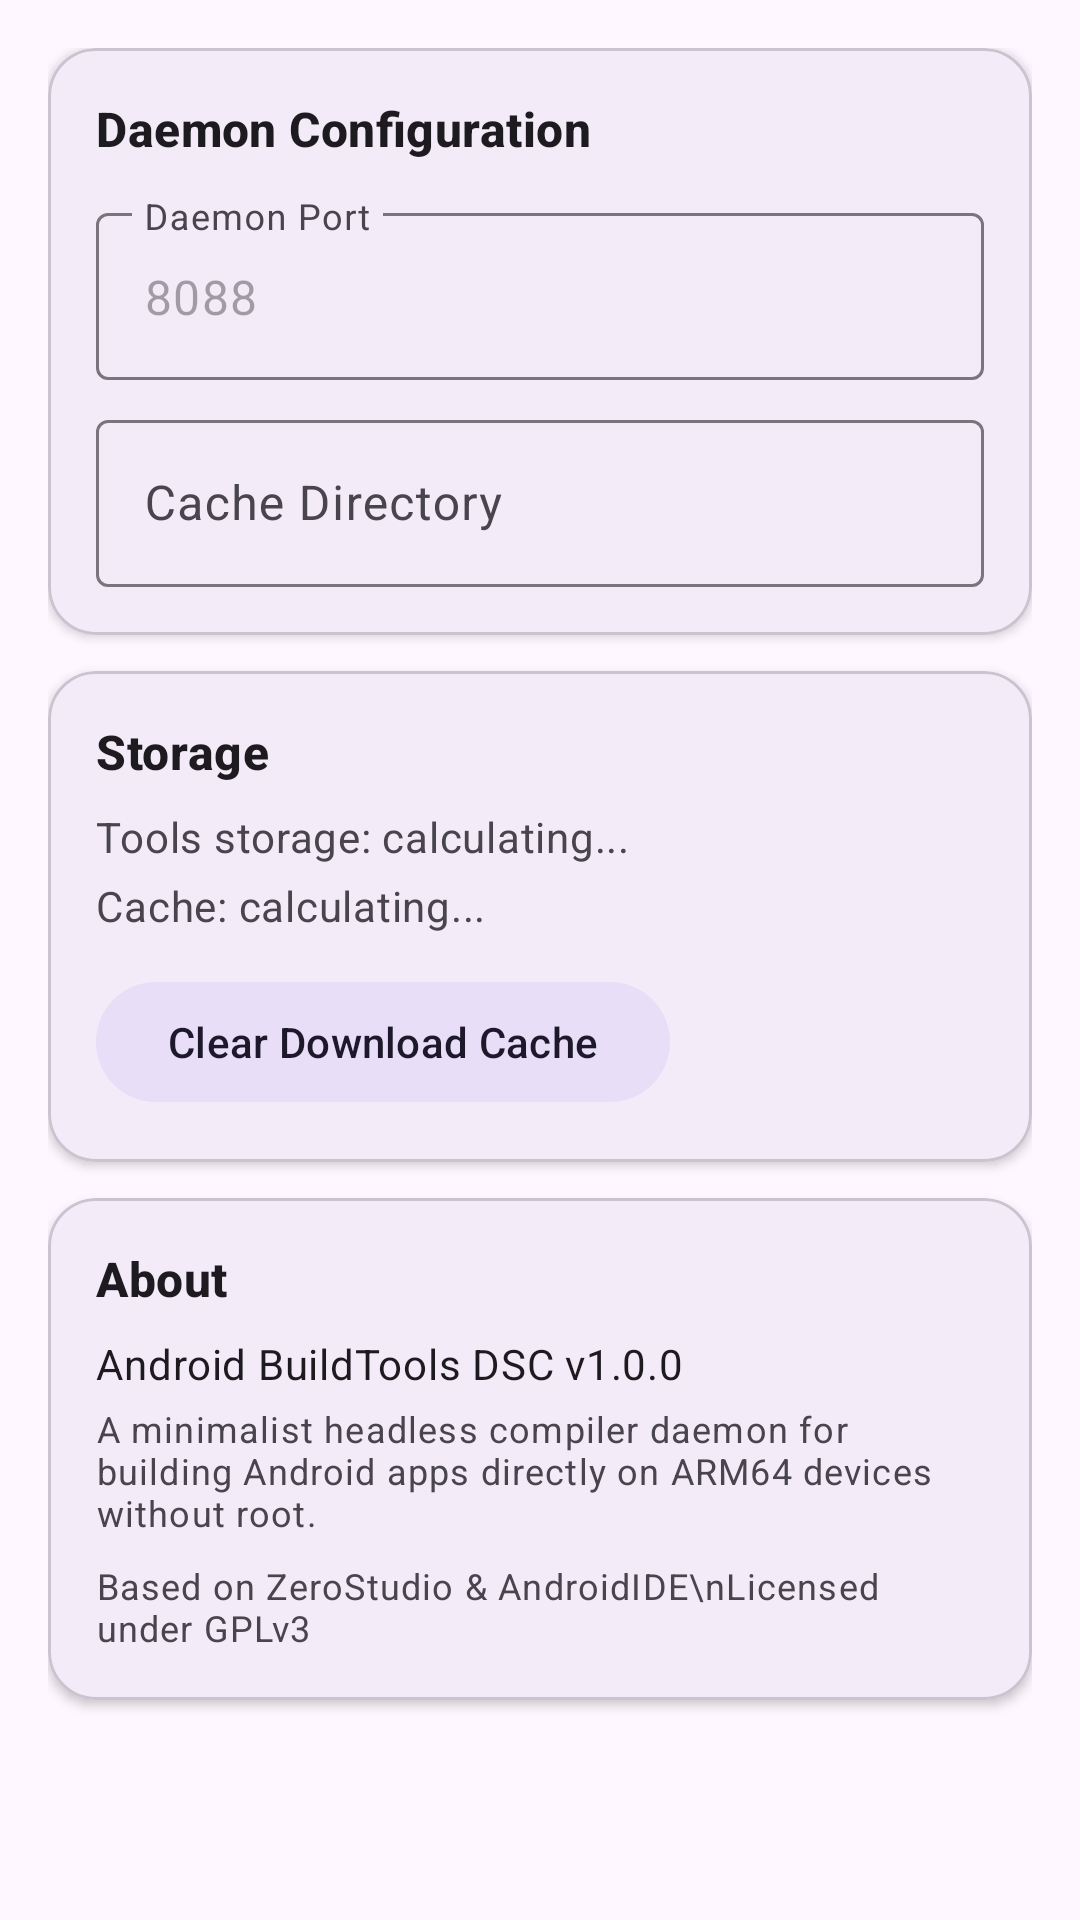

This screen was rendered from an Android layout file. Write that file and the resources it references.
<!-- AndroidManifest.xml: application theme Theme.ZeroLite -->
<!-- res/layout/fragment_settings.xml -->
<?xml version="1.0" encoding="utf-8"?>
<ScrollView
    xmlns:android="http://schemas.android.com/apk/res/android"
    xmlns:app="http://schemas.android.com/apk/res-auto"
    android:layout_width="match_parent"
    android:layout_height="match_parent"
    android:padding="16dp">

    <LinearLayout
        android:layout_width="match_parent"
        android:layout_height="wrap_content"
        android:orientation="vertical">

        
        <com.google.android.material.card.MaterialCardView
            android:layout_width="match_parent"
            android:layout_height="wrap_content"
            android:layout_marginBottom="12dp"
            app:cardCornerRadius="16dp"
            app:cardElevation="2dp"
            app:strokeWidth="1dp"
            app:strokeColor="?attr/colorOutlineVariant">

            <LinearLayout
                android:layout_width="match_parent"
                android:layout_height="wrap_content"
                android:orientation="vertical"
                android:padding="16dp">

                <TextView
                    android:layout_width="match_parent"
                    android:layout_height="wrap_content"
                    android:text="Daemon Configuration"
                    android:textAppearance="?attr/textAppearanceTitleMedium"
                    android:textStyle="bold"
                    android:layout_marginBottom="12dp" />

                <com.google.android.material.textfield.TextInputLayout
                    android:layout_width="match_parent"
                    android:layout_height="wrap_content"
                    android:layout_marginBottom="8dp"
                    style="@style/Widget.Material3.TextInputLayout.OutlinedBox"
                    android:hint="Daemon Port">

                    <com.google.android.material.textfield.TextInputEditText
                        android:id="@+id/etDaemonPort"
                        android:layout_width="match_parent"
                        android:layout_height="wrap_content"
                        android:inputType="number"
                        android:text="8088"
                        android:enabled="false" />
                </com.google.android.material.textfield.TextInputLayout>

                <com.google.android.material.textfield.TextInputLayout
                    android:layout_width="match_parent"
                    android:layout_height="wrap_content"
                    style="@style/Widget.Material3.TextInputLayout.OutlinedBox"
                    android:hint="Cache Directory">

                    <com.google.android.material.textfield.TextInputEditText
                        android:id="@+id/etCacheDir"
                        android:layout_width="match_parent"
                        android:layout_height="wrap_content"
                        android:inputType="text"
                        android:enabled="false" />
                </com.google.android.material.textfield.TextInputLayout>

            </LinearLayout>
        </com.google.android.material.card.MaterialCardView>

        
        <com.google.android.material.card.MaterialCardView
            android:layout_width="match_parent"
            android:layout_height="wrap_content"
            android:layout_marginBottom="12dp"
            app:cardCornerRadius="16dp"
            app:cardElevation="2dp"
            app:strokeWidth="1dp"
            app:strokeColor="?attr/colorOutlineVariant">

            <LinearLayout
                android:layout_width="match_parent"
                android:layout_height="wrap_content"
                android:orientation="vertical"
                android:padding="16dp">

                <TextView
                    android:layout_width="match_parent"
                    android:layout_height="wrap_content"
                    android:text="Storage"
                    android:textAppearance="?attr/textAppearanceTitleMedium"
                    android:textStyle="bold"
                    android:layout_marginBottom="8dp" />

                <TextView
                    android:id="@+id/tvToolsStorage"
                    android:layout_width="match_parent"
                    android:layout_height="wrap_content"
                    android:text="Tools storage: calculating..."
                    android:textAppearance="?attr/textAppearanceBodyMedium"
                    android:textColor="?attr/colorOnSurfaceVariant"
                    android:layout_marginBottom="4dp" />

                <TextView
                    android:id="@+id/tvCacheStorage"
                    android:layout_width="match_parent"
                    android:layout_height="wrap_content"
                    android:text="Cache: calculating..."
                    android:textAppearance="?attr/textAppearanceBodyMedium"
                    android:textColor="?attr/colorOnSurfaceVariant"
                    android:layout_marginBottom="12dp" />

                <com.google.android.material.button.MaterialButton
                    android:id="@+id/btnClearCache"
                    style="@style/Widget.Material3.Button.TonalButton"
                    android:layout_width="wrap_content"
                    android:layout_height="wrap_content"
                    android:text="Clear Download Cache" />

            </LinearLayout>
        </com.google.android.material.card.MaterialCardView>

        
        <com.google.android.material.card.MaterialCardView
            android:layout_width="match_parent"
            android:layout_height="wrap_content"
            android:layout_marginBottom="12dp"
            app:cardCornerRadius="16dp"
            app:cardElevation="2dp"
            app:strokeWidth="1dp"
            app:strokeColor="?attr/colorOutlineVariant">

            <LinearLayout
                android:layout_width="match_parent"
                android:layout_height="wrap_content"
                android:orientation="vertical"
                android:padding="16dp">

                <TextView
                    android:layout_width="match_parent"
                    android:layout_height="wrap_content"
                    android:text="About"
                    android:textAppearance="?attr/textAppearanceTitleMedium"
                    android:textStyle="bold"
                    android:layout_marginBottom="8dp" />

                <TextView
                    android:id="@+id/tvAppVersion"
                    android:layout_width="match_parent"
                    android:layout_height="wrap_content"
                    android:text="Android BuildTools DSC v1.0.0"
                    android:textAppearance="?attr/textAppearanceBodyMedium"
                    android:layout_marginBottom="4dp" />

                <TextView
                    android:layout_width="match_parent"
                    android:layout_height="wrap_content"
                    android:text="A minimalist headless compiler daemon for building Android apps directly on ARM64 devices without root."
                    android:textAppearance="?attr/textAppearanceBodySmall"
                    android:textColor="?attr/colorOnSurfaceVariant"
                    android:layout_marginBottom="8dp" />

                <TextView
                    android:layout_width="match_parent"
                    android:layout_height="wrap_content"
                    android:text="Based on ZeroStudio &amp; AndroidIDE\nLicensed under GPLv3"
                    android:textAppearance="?attr/textAppearanceBodySmall"
                    android:textColor="?attr/colorOnSurfaceVariant" />

            </LinearLayout>
        </com.google.android.material.card.MaterialCardView>

    </LinearLayout>
</ScrollView>
<!-- resources referenced by this layout -->
<resources>
  <style name="Theme.ZeroLite" parent="Theme.Material3.DayNight.NoActionBar">
          <item name="android:statusBarColor">@android:color/transparent</item>
          <item name="android:navigationBarColor">@android:color/transparent</item>
          <item name="android:windowLightStatusBar" tools:targetApi="m">true</item>
      </style>
</resources>
